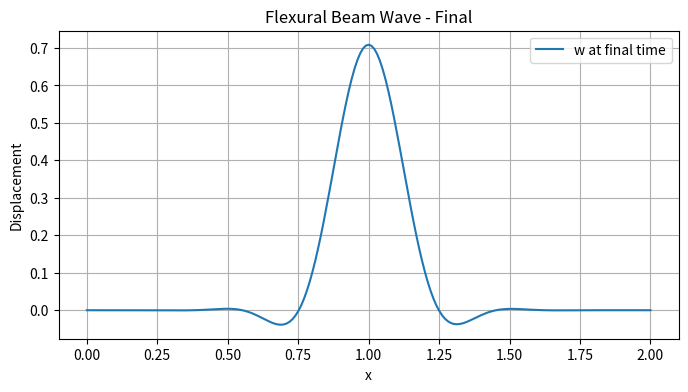

The script that saved this image:
import numpy as np
import matplotlib.pyplot as plt

# Flexural Beam Wave Solver (Euler-Bernoulli)
# ------------------------------------------
# Solves w_tt + D w_xxxx = 0 for a thin beam using a
# simple explicit finite difference scheme.

Lx = 2.0
Nx = 201

D = 0.01

x = np.linspace(0, Lx, Nx)
dx = x[1] - x[0]

cfl = 0.2
dt = cfl * dx ** 2 / np.sqrt(D)
Tmax = 5.0
nt = int(Tmax / dt)

w_old = np.zeros(Nx)
w = np.exp(-100 * (x - Lx / 2) ** 2)
w_old[:] = w
w_new = np.zeros_like(w)

for _ in range(nt):
    for i in range(2, Nx - 2):
        w_xx = (w[i + 1] - 2 * w[i] + w[i - 1]) / dx ** 2
        w_xx_plus = (w[i + 2] - 2 * w[i + 1] + w[i]) / dx ** 2
        w_xx_minus = (w[i] - 2 * w[i - 1] + w[i - 2]) / dx ** 2
        w_xxxx = (w_xx_plus - 2 * w_xx + w_xx_minus) / dx ** 2
        w_new[i] = 2 * w[i] - w_old[i] + dt ** 2 * (-D * w_xxxx)
    w_new[0] = 0.0
    w_new[1] = 0.0
    w_new[-1] = 0.0
    w_new[-2] = 0.0
    w_old, w = w, w_new

plt.figure(figsize=(8, 4))
plt.plot(x, w, label="w at final time")
plt.xlabel("x")
plt.ylabel("Displacement")
plt.title("Flexural Beam Wave - Final")
plt.grid(True)
plt.legend()
plt.show()
